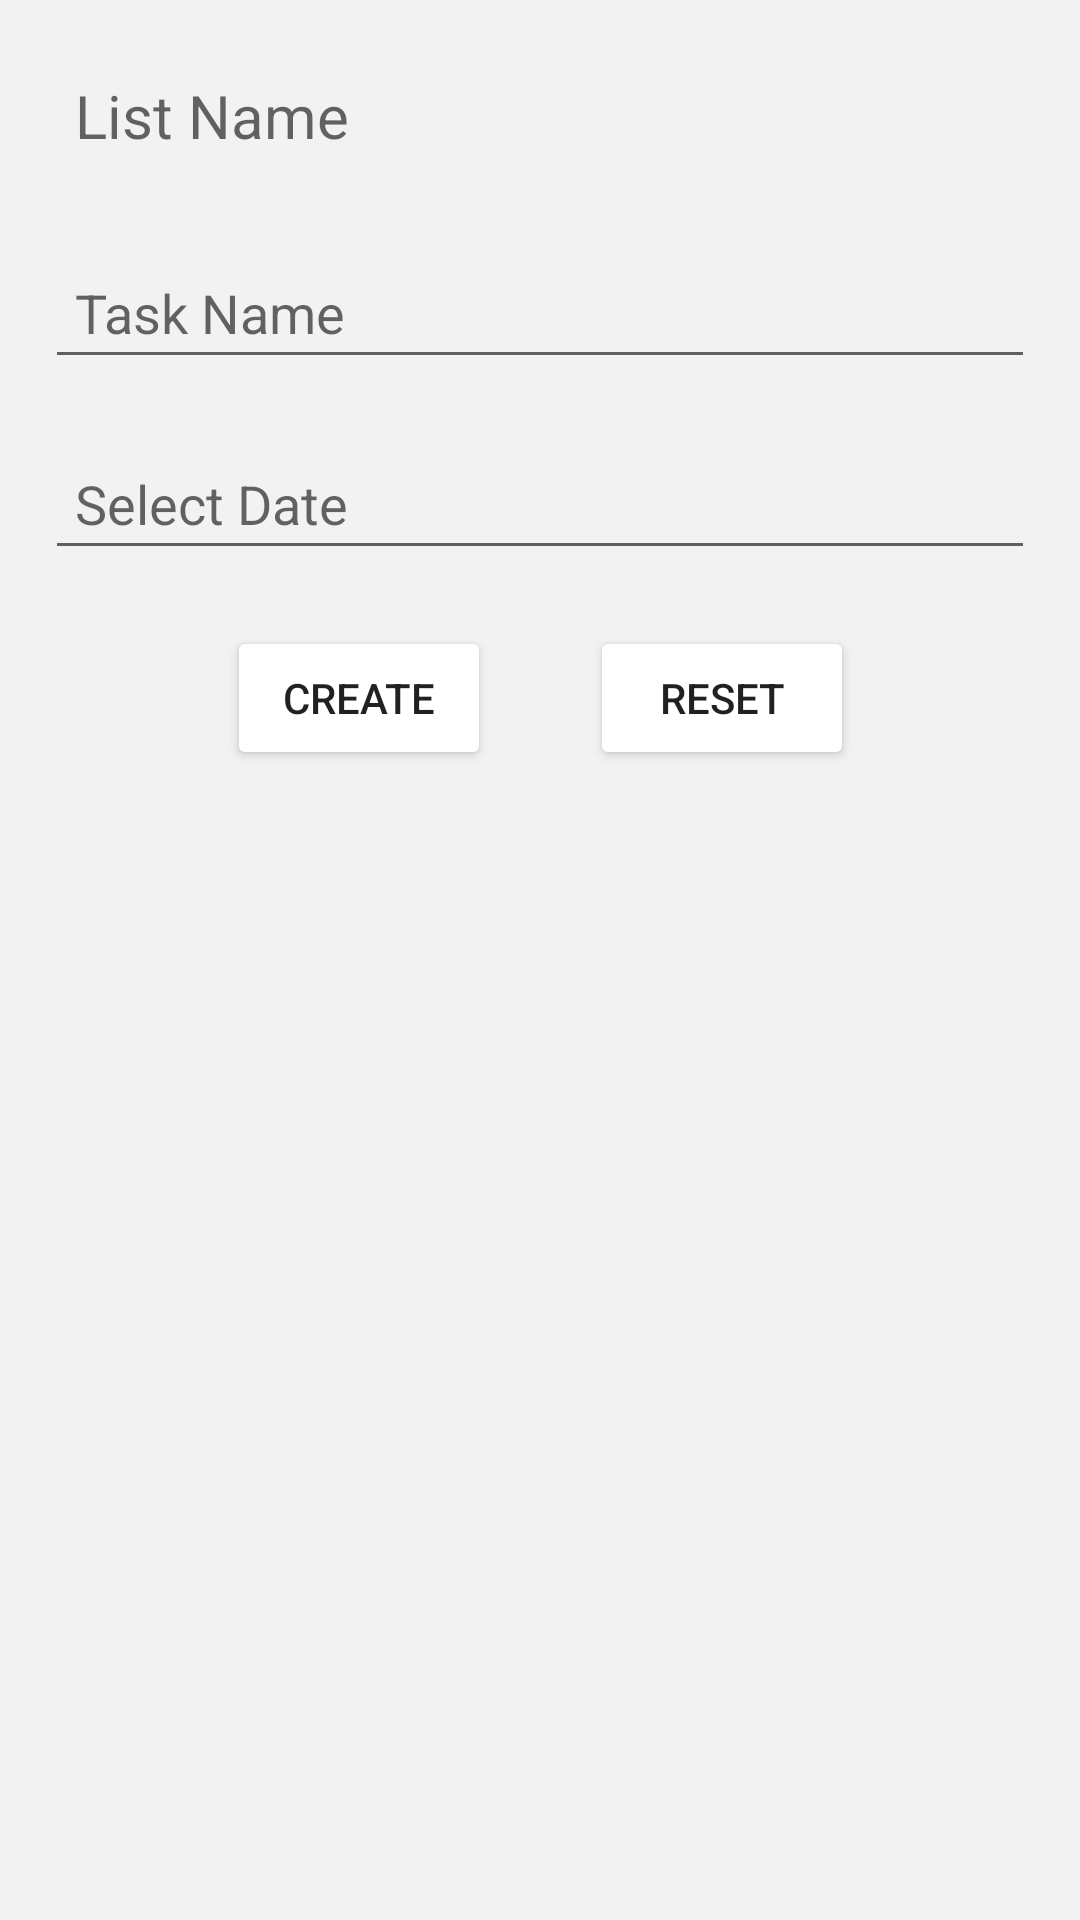

Android layout source for this screen:
<!-- AndroidManifest.xml: application theme AppTheme -->
<!-- res/layout/activity_create_new_task.xml -->
<?xml version="1.0" encoding="utf-8"?>
<androidx.constraintlayout.widget.ConstraintLayout xmlns:android="http://schemas.android.com/apk/res/android"
    xmlns:app="http://schemas.android.com/apk/res-auto"
    xmlns:tools="http://schemas.android.com/tools"
    android:layout_width="match_parent"
    android:layout_height="match_parent"
    android:background="#f2f2f2"
    tools:context="com.example.todolist.CreateNewTask">

    <TextView
        android:id="@+id/ListTitleTextBox"
        android:layout_width="match_parent"
        android:layout_height="wrap_content"
        android:layout_margin="15dp"
        android:padding="10dp"
        android:hint="List Name"
        android:textSize="20sp"
        app:layout_constraintBottom_toBottomOf="parent"
        app:layout_constraintLeft_toLeftOf="parent"
        app:layout_constraintRight_toRightOf="parent"
        app:layout_constraintTop_toTopOf="parent"
        app:layout_constraintVertical_bias="0" />

    <EditText
        android:id="@+id/NewTaskTextBox"
        android:layout_width="match_parent"
        android:layout_height="wrap_content"
        android:layout_margin="15dp"
        android:padding="10dp"
        android:hint="Task Name"
        app:layout_constraintTop_toBottomOf="@id/ListTitleTextBox"
        app:layout_constraintBottom_toBottomOf="parent"
        app:layout_constraintLeft_toLeftOf="parent"
        app:layout_constraintRight_toRightOf="parent"
        app:layout_constraintVertical_bias="0.01" />

    <EditText
        android:id="@+id/TaskDateTextBox"
        android:layout_width="match_parent"
        android:layout_height="wrap_content"
        android:layout_margin="15dp"
        android:padding="10dp"
        android:hint="Select Date"
        android:clickable="true"
        android:editable="false"
        android:focusable="false"
        app:layout_constraintBottom_toBottomOf="parent"
        app:layout_constraintLeft_toLeftOf="parent"
        app:layout_constraintRight_toRightOf="parent"
        app:layout_constraintTop_toBottomOf="@id/NewTaskTextBox"
        app:layout_constraintVertical_bias="0.01" />

    <Button
        android:id="@+id/UpdateTaskButton"
        android:layout_width="wrap_content"
        android:layout_height="wrap_content"
        android:layout_margin="15dp"
        android:onClick="CreateTaskButton"
        android:text="Create"
        android:backgroundTint="@color/ButtonColor"
        android:textColor="@color/ButtonTextColor"
        app:layout_constraintBottom_toBottomOf="parent"
        app:layout_constraintHorizontal_bias="0.25"
        app:layout_constraintLeft_toLeftOf="parent"
        app:layout_constraintRight_toRightOf="parent"
        app:layout_constraintTop_toBottomOf="@id/TaskDateTextBox"
        app:layout_constraintVertical_bias="0.01" />

    <Button
        android:id="@+id/ResetButton"
        android:layout_width="wrap_content"
        android:layout_height="wrap_content"
        android:layout_margin="15dp"
        android:onClick="OnClickResetButton"
        android:text="Reset"
        android:backgroundTint="@color/ButtonColor"
        android:textColor="@color/ButtonTextColor"
        app:layout_constraintBottom_toBottomOf="parent"
        app:layout_constraintHorizontal_bias="0.75"
        app:layout_constraintLeft_toLeftOf="parent"
        app:layout_constraintRight_toRightOf="parent"
        app:layout_constraintTop_toBottomOf="@id/TaskDateTextBox"
        app:layout_constraintVertical_bias="0.01" />

</androidx.constraintlayout.widget.ConstraintLayout>
<!-- resources referenced by this layout -->
<resources>
  <style name="AppTheme" parent="Theme.AppCompat.Light.DarkActionBar">
          
          <item name="colorPrimary">@color/colorPrimary</item>
          <item name="colorPrimaryDark">@color/colorPrimaryDark</item>
          <item name="colorAccent">@color/colorAccent</item>
          <item name="android:windowAnimationStyle">@style/WindowAnimationTransition</item>
      </style>
  <color name="colorPrimary">#0047ab</color>
  <color name="colorPrimaryDark">#D81B60</color>
  <color name="colorAccent">#0047ab</color>
  <style name="WindowAnimationTransition">
          <item name="android:windowEnterAnimation">@android:anim/fade_in</item>
          <item name="android:windowExitAnimation">@android:anim/fade_out</item>
      </style>
</resources>
